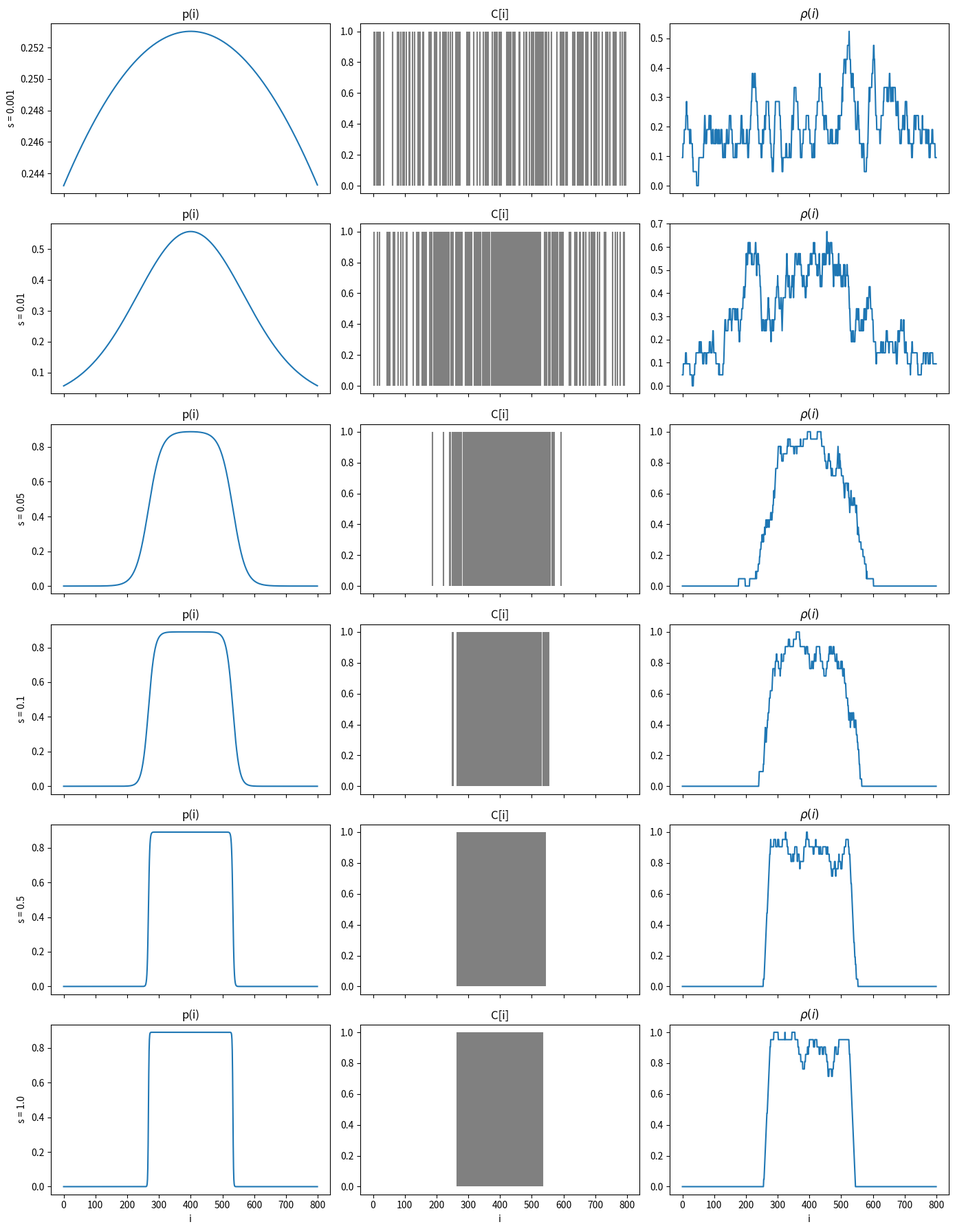

Write Python code to recreate this figure.
import numpy as np
import matplotlib.pyplot as plt

# ----------------------------------------------------------
# Parameters
# ----------------------------------------------------------
N = 800
delta = 10
i = np.arange(N)
centre = N // 2
amplitude = 0.89

# ----------------------------------------------------------
# Sharpness values to study (observable effect)
# ----------------------------------------------------------
sharpness_values = np.array([0.001, 0.01, 0.05, 0.1, 0.5, 1])

# ----------------------------------------------------------
# Local running average
# ----------------------------------------------------------
def local_avg(C, delta):
    kernel = np.ones(2 * delta + 1)
    return np.convolve(C, kernel, mode="same") / kernel.size

# ----------------------------------------------------------
# Fixed width configuration
# ----------------------------------------------------------
width = N // 3
i1, i2 = centre - width // 2, centre + width // 2

results = []

for s in sharpness_values:
    # Double-sigmoid probability profile
    sigmoid1 = 1 / (1 + np.exp(-(i - i1) * s))
    sigmoid2 = 1 / (1 + np.exp((i - i2) * s))
    p = amplitude * sigmoid1 * sigmoid2

    # Stochastic Bernoulli field
    C = (np.random.rand(N) < p).astype(int)

    # Local running average
    rho = local_avg(C, delta)

    results.append((s, p, C, rho))

# ----------------------------------------------------------
# Plot: 6 rows  3 columns
# ----------------------------------------------------------
fig, axs = plt.subplots(len(sharpness_values), 3, figsize=(14, 18), sharex=True)

for row, (s, p, C, rho) in enumerate(results):
    axs[row, 0].plot(p)
    axs[row, 0].set_ylabel(f"s = {s}")
    axs[row, 0].set_title("p(i)")

    axs[row, 1].stem(range(N), C, linefmt='gray', markerfmt=' ', basefmt=' ')
    axs[row, 1].set_title("C[i]")

    axs[row, 2].plot(rho)
    axs[row, 2].set_title(r"$\rho(i)$")

for ax in axs[-1, :]:
    ax.set_xlabel("i")

plt.tight_layout()
plt.savefig("double_sigmoid_sharpness_study_2.pdf", dpi=300, bbox_inches="tight")
plt.show()
